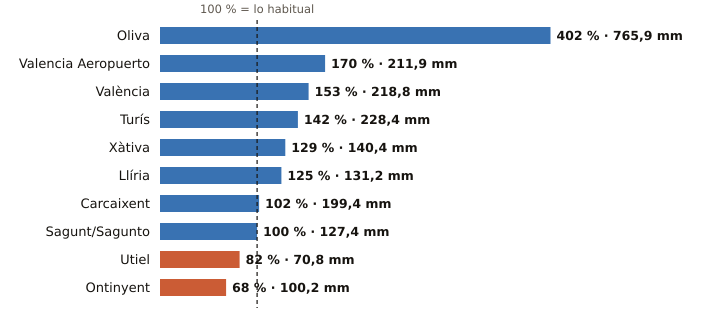

The data file committed next to this chart (first rows):
estacion, provincia, indicativo, mm_otono, referencia_mm, pct, periodo_referencia, hasta, hora
Oliva, Valencia, 8058X, 765.9, 190.3, 402, 1991-2020, 2026-11-04, 11
Valencia Aeropuerto, Valencia, 8414A, 211.9, 124.7, 170, 1991-2020, 2026-11-04, 11
València, Valencia, 8416, 218.8, 143.3, 153, 1991-2020, 2026-11-04, 11
Turís, Valencia, 8337X, 228.4, 160.8, 142, 2008-2025, 2026-11-04, 8
Xàtiva, Valencia, 8293X, 140.4, 108.6, 129, 1991-2020, 2026-11-04, 11
Llíria, Valencia, 8409X, 131.2, 104.7, 125, 2008-2025, 2026-11-04, 11
Carcaixent, Valencia, 8300X, 199.4, 195.6, 102, 2008-2025, 2026-11-04, 10
Sagunt/Sagunto, Valencia, 8446Y, 127.4, 127.1, 100, 2006-2025, 2026-11-04, 9
Utiel, Valencia, 8309X, 70.8, 86.4, 82, 1991-2020, 2026-11-04, 11
Ontinyent, Valencia, 8283X, 100.2, 147.2, 68, 2008-2025, 2026-11-04, 8
